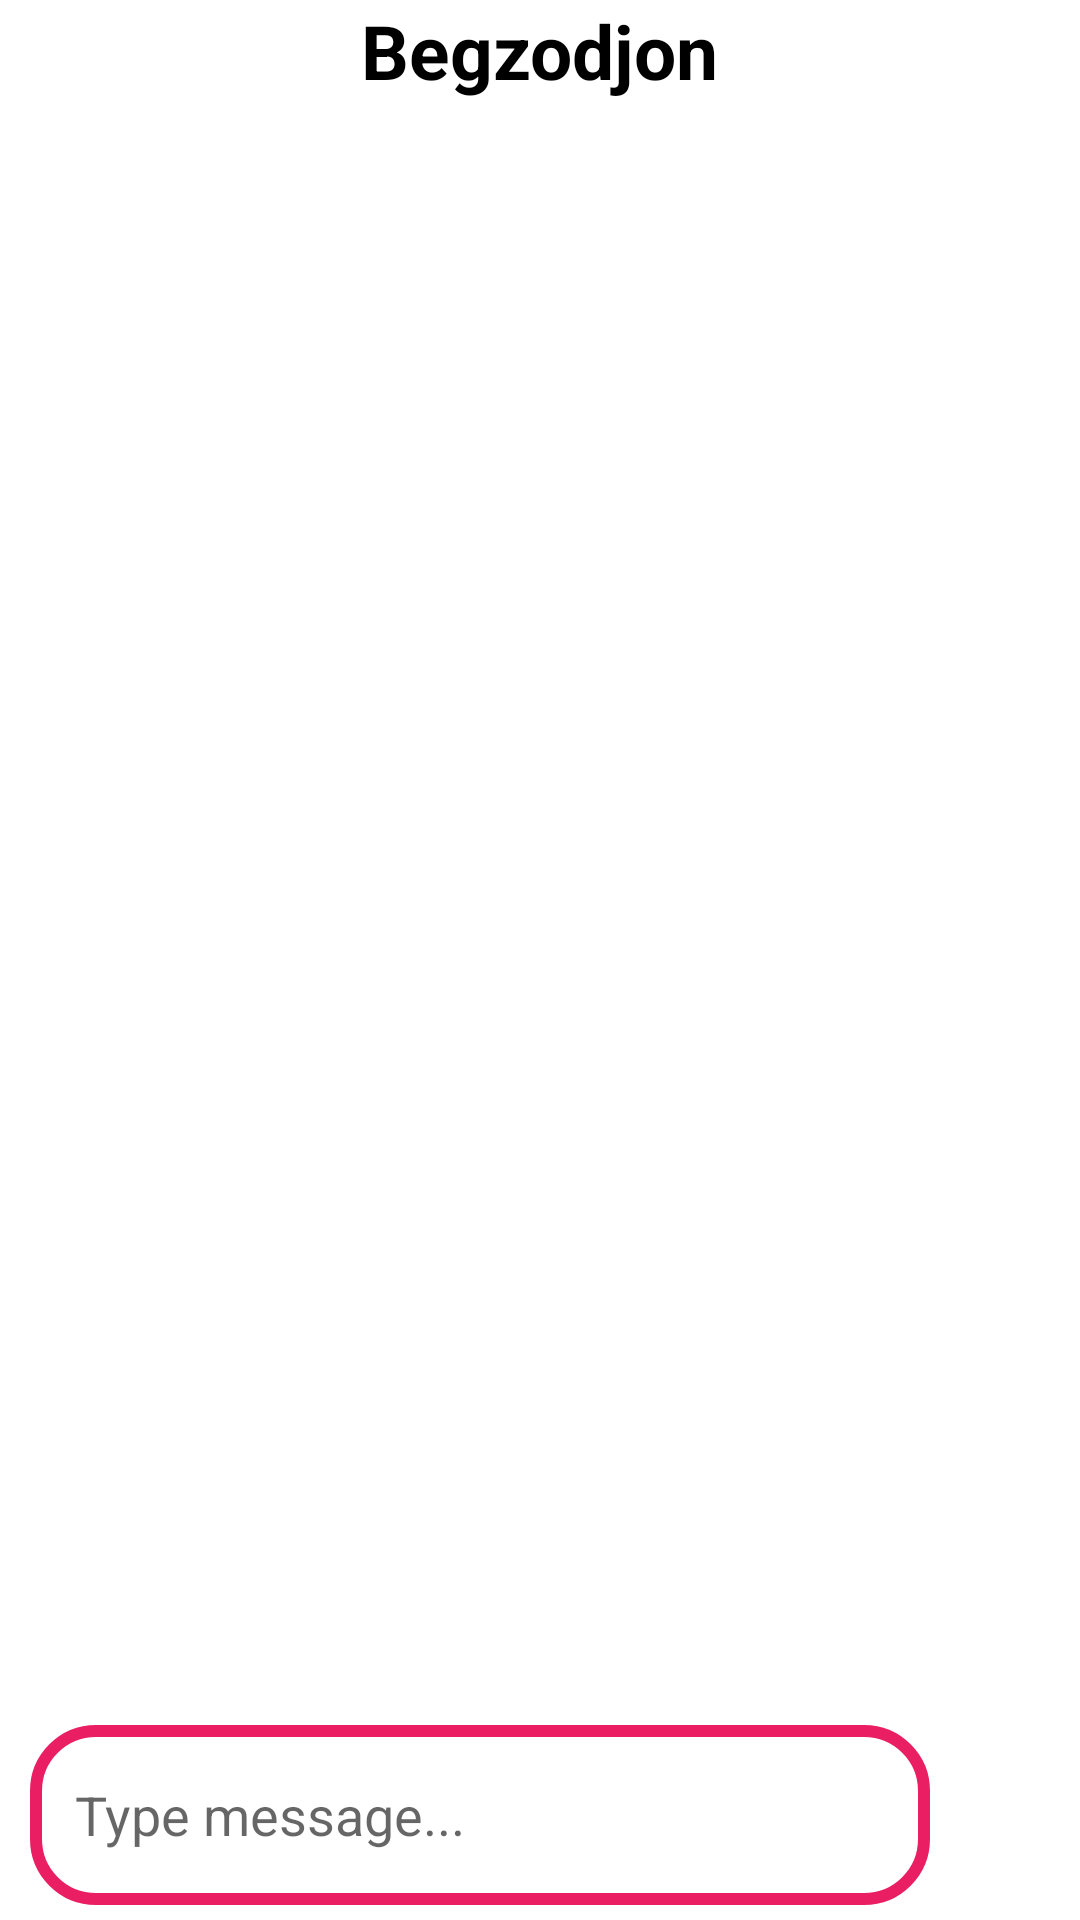

Here is an Android app screen rendered from its layout file. Give the layout XML and the strings, colors and styles it references.
<!-- AndroidManifest.xml: application theme Theme.DrAppointment -->
<!-- res/layout/fragment_doctor_chat.xml -->
<?xml version="1.0" encoding="utf-8"?>
<androidx.constraintlayout.widget.ConstraintLayout xmlns:android="http://schemas.android.com/apk/res/android"
    xmlns:app="http://schemas.android.com/apk/res-auto"
    xmlns:tools="http://schemas.android.com/tools"
    android:layout_width="match_parent"
    android:layout_height="match_parent"
    tools:context=".fragments.DoctorChatFragment">

    <TextView
        android:id="@+id/tv_name"
        android:layout_width="wrap_content"
        android:layout_height="wrap_content"
        android:text="Begzodjon"
        android:textColor="@color/black"
        android:textSize="25sp"
        android:textStyle="bold"
        app:layout_constraintEnd_toEndOf="parent"
        app:layout_constraintStart_toStartOf="parent"
        app:layout_constraintTop_toTopOf="parent" />

    <androidx.recyclerview.widget.RecyclerView
        android:id="@+id/rv"
        android:layout_width="match_parent"
        android:layout_height="0dp"
        app:layoutManager="androidx.recyclerview.widget.LinearLayoutManager"
        app:layout_constraintBottom_toTopOf="@id/linear"
        app:layout_constraintTop_toBottomOf="@id/tv_name"
        app:stackFromEnd="true" />

    <LinearLayout
        android:id="@+id/linear"
        android:layout_width="match_parent"
        android:layout_height="wrap_content"
        android:layout_marginBottom="5dp"
        android:layout_marginTop="20dp"
        android:orientation="horizontal"
        app:layout_constraintBottom_toBottomOf="parent"
        app:layout_constraintTop_toBottomOf="@id/rv">

        <EditText
            android:id="@+id/messageBox"
            android:layout_width="0dp"
            android:layout_height="60dp"
            android:layout_marginStart="10dp"
            android:layout_weight="0.85"
            android:background="@drawable/message_background"
            android:hint="Type message..."
            android:paddingStart="15dp" />

        <ImageView
            android:id="@+id/btn_send"
            android:layout_width="50dp"
            android:layout_height="50dp"
            android:src="@drawable/send" />

    </LinearLayout>

</androidx.constraintlayout.widget.ConstraintLayout>
<!-- resources referenced by this layout -->
<resources>
  <!-- drawable message_background (drawable) -->
  <?xml version="1.0" encoding="utf-8"?>
  <shape xmlns:android="http://schemas.android.com/apk/res/android">
      <corners android:radius="20dp" />
      <stroke
          android:width="4dp"
          android:color="#E91E63" />
  </shape>
  <style name="Theme.DrAppointment" parent="Base.Theme.DrAppointment" />
  <style name="Base.Theme.DrAppointment" parent="Theme.MaterialComponents.Light.DarkActionBar">
          
          
      </style>
  <!-- not gathered from this repository: default colours our renderer supplied (Android Studio template values) -->
  <color name="black">#FF000000</color>
</resources>
